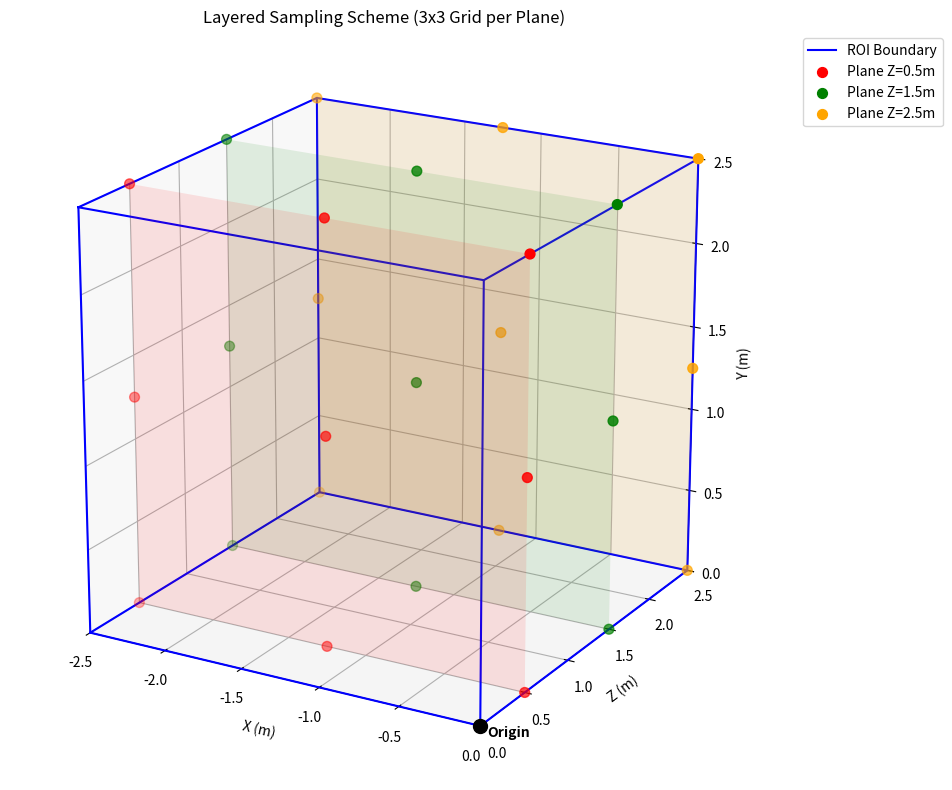

The matplotlib source for this figure:
import matplotlib.pyplot as plt
import numpy as np
from mpl_toolkits.mplot3d import Axes3D
from mpl_toolkits.mplot3d.art3d import Poly3DCollection

def draw_sampling_cube():
    fig = plt.figure(figsize=(10, 8))
    ax = fig.add_subplot(111, projection='3d')

    # Dimensions
    cube_size = 2.5
    
    # Coordinate System Strategy:
    # Origin (0,0,0) is at the Bottom-Right-Front corner of the cube.
    # User X axis: Horizontal Right. 
    #   Since Origin is at Right, and space is to the Left, User X coordinates will be [-2.5, 0].
    # User Y axis: Vertical Up. [0, 2.5].
    # User Z axis: Horizontal Deep (Into screen). [0, 2.5].
    
    # Mapping to Matplotlib (MPL) Axes to achieve the visual look:
    # MPL X corresponds to User X (Right)
    # MPL Y corresponds to User Z (Deep)
    # MPL Z corresponds to User Y (Up)
    
    # Define ranges
    x_range = [-cube_size, 0] # User X
    y_range = [0, cube_size]  # User Z (Deep)
    z_range = [0, cube_size]  # User Y
    
    # 1. Draw Cube Wireframe (Blue)
    def draw_wireframe_box(ax, xr, yr, zr, color, style, label):
        # Bottom face
        ax.plot([xr[0], xr[1], xr[1], xr[0], xr[0]], [yr[0], yr[0], yr[1], yr[1], yr[0]], [zr[0]]*5, color=color, linestyle=style, label=label)
        # Top face
        ax.plot([xr[0], xr[1], xr[1], xr[0], xr[0]], [yr[0], yr[0], yr[1], yr[1], yr[0]], [zr[1]]*5, color=color, linestyle=style)
        # Verticals
        ax.plot([xr[0], xr[0]], [yr[0], yr[0]], zr, color=color, linestyle=style)
        ax.plot([xr[1], xr[1]], [yr[0], yr[0]], zr, color=color, linestyle=style)
        ax.plot([xr[1], xr[1]], [yr[1], yr[1]], zr, color=color, linestyle=style)
        ax.plot([xr[0], xr[0]], [yr[1], yr[1]], zr, color=color, linestyle=style)

    draw_wireframe_box(ax, x_range, y_range, z_range, 'blue', '-', 'ROI Boundary')

    # 2. Draw Sampling Points
    # Z planes (User Z -> MPL Y)
    z_planes = [0.5, 1.5, 2.5]
    z_labels = ['Near (0.5m)', 'Mid (1.5m)', 'Far (2.5m)']
    
    # In each plane: 3x3 array (Center, 4 Corners, 4 Midpoints)
    # User X coords: 0, -1.25, -2.5 (mapped to MPL X)
    # User Y coords: 0, 1.25, 2.5 (mapped to MPL Z)
    
    user_x_vals = [0, -1.25, -2.5] 
    user_y_vals = [0, 1.25, 2.5]
    
    colors = ['red', 'green', 'orange']
    
    for i, z_val in enumerate(z_planes):
        # Create grid points
        # MPL Y is constant for this plane (User Z)
        mpl_y = z_val 
        
        # Grid arrays
        xs = []
        ys = [] # MPL Y (User Z)
        zs = [] # MPL Z (User Y)
        
        for ux in user_x_vals:
            for uy in user_y_vals:
                xs.append(ux)
                ys.append(mpl_y)
                zs.append(uy)
                
        # Plot points
        ax.scatter(xs, ys, zs, c=colors[i], s=50, label=f'Plane Z={z_val}m')
        
        # Draw the plane rectangle for visual reference (transparent)
        verts = [
            [(x_range[0], mpl_y, z_range[0]),
             (x_range[1], mpl_y, z_range[0]),
             (x_range[1], mpl_y, z_range[1]),
             (x_range[0], mpl_y, z_range[1])]
        ]
        poly = Poly3DCollection(verts, alpha=0.1, facecolor=colors[i])
        ax.add_collection3d(poly)

    # 3. Setup Coordinate System Labels and Origin
    ax.set_xlabel('X (m)')
    ax.set_ylabel('Z (m)') # MPL Y is User Z
    ax.set_zlabel('Y (m)') # MPL Z is User Y
    
    # Mark Origin
    ax.scatter(0, 0, 0, c='black', s=100, marker='o')
    ax.text(0.1, -0.1, 0, 'Origin', color='black', weight='bold')

    # Limits
    ax.set_xlim(x_range)
    ax.set_ylim(y_range)
    ax.set_zlim(z_range)
    
    # Aspect Ratio 1:1:1
    ax.set_box_aspect((cube_size, cube_size, cube_size))
    
    # View Angle
    ax.view_init(elev=20, azim=-60)
    
    plt.title("Layered Sampling Scheme (3x3 Grid per Plane)")
    plt.legend(loc='upper left', bbox_to_anchor=(1.05, 1))
    plt.tight_layout()
    plt.show()

draw_sampling_cube()
